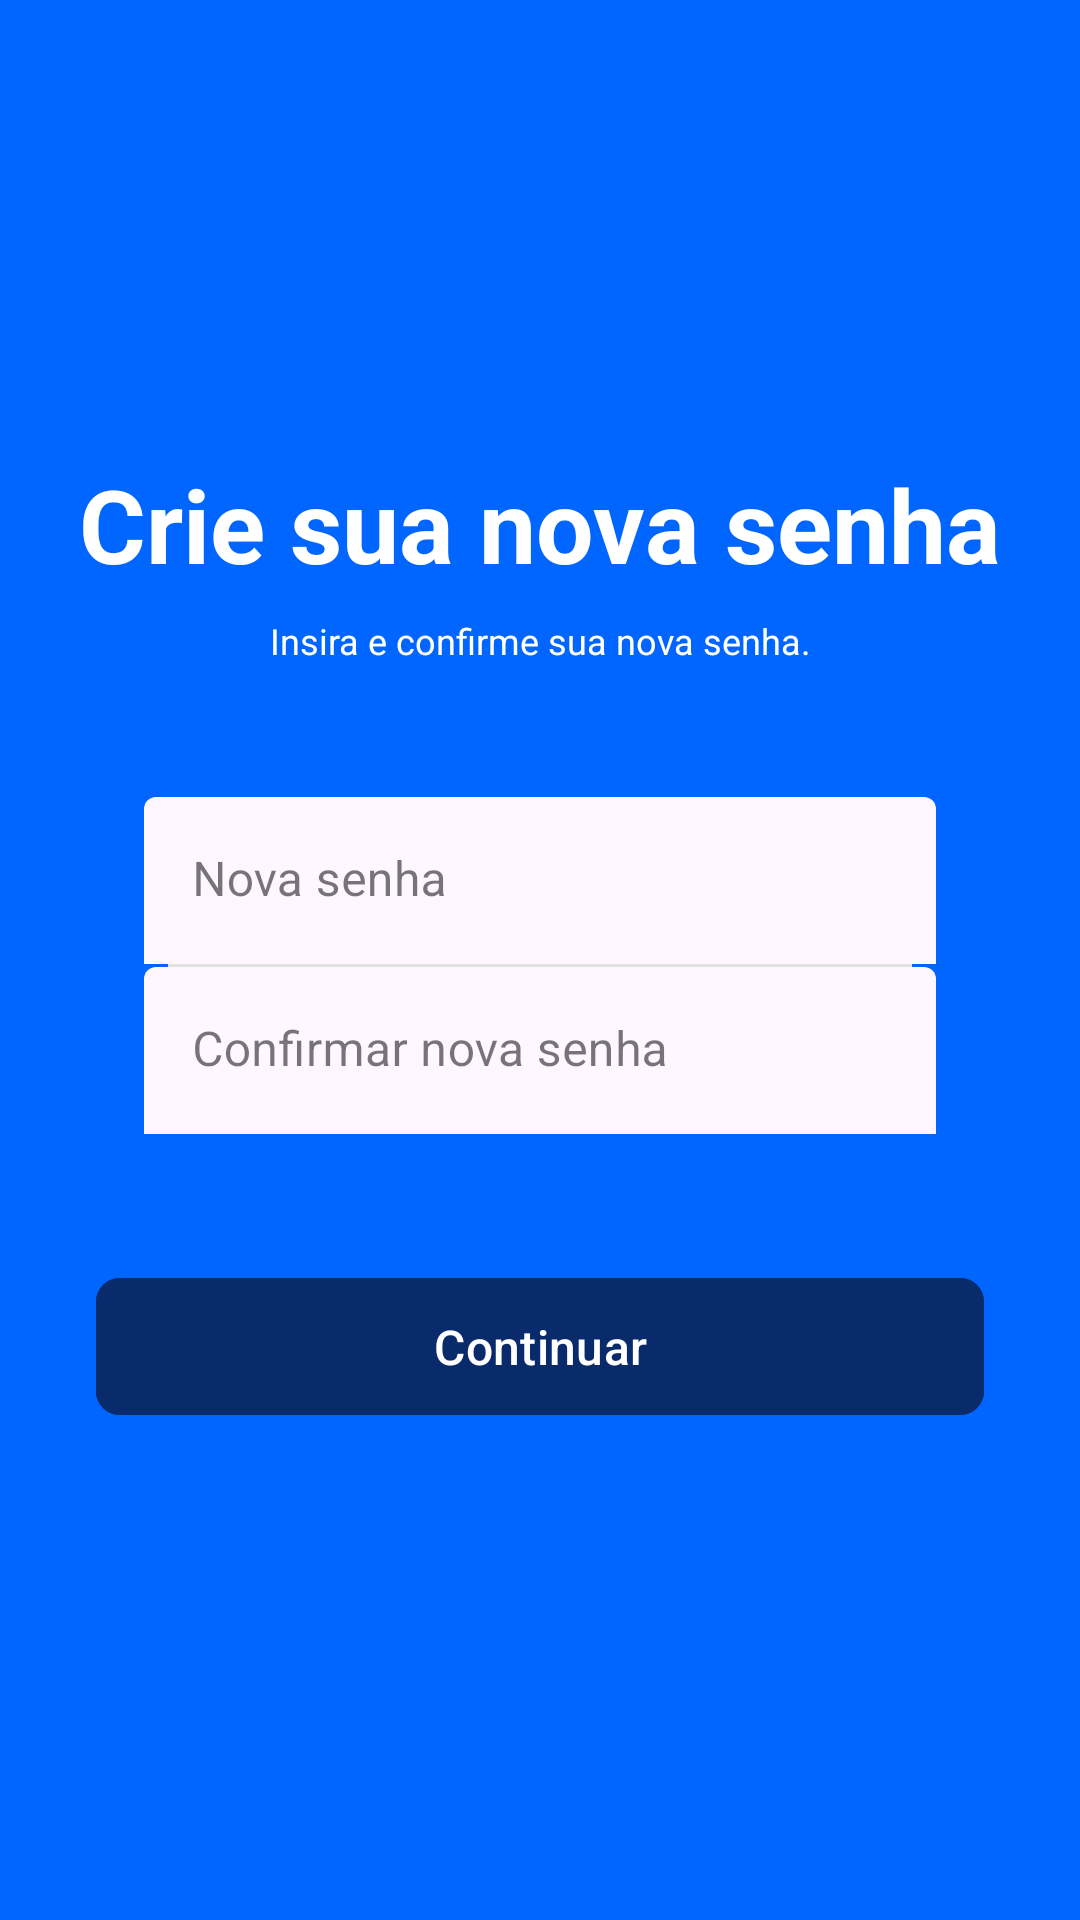

This screen was rendered from an Android layout file. Write that file and the resources it references.
<!-- AndroidManifest.xml: application theme Theme.TogApp -->
<!-- res/layout/nova_senha.xml -->
<androidx.constraintlayout.widget.ConstraintLayout
    xmlns:android="http://schemas.android.com/apk/res/android"
    xmlns:app="http://schemas.android.com/apk/res-auto"
    xmlns:tools="http://schemas.android.com/tools"
    android:layout_width="match_parent"
    android:layout_height="match_parent"
    android:background="@color/azul"
    tools:context=".NovaSenha">

    <TextView
        android:id="@+id/titulo_nova_senha"
        android:layout_width="wrap_content"
        android:layout_height="wrap_content"
        android:layout_marginTop="152dp"
        android:text="Crie sua nova senha"
        android:textColor="@color/white"
        android:textSize="34sp"
        android:textStyle="bold"
        app:layout_constraintEnd_toEndOf="parent"
        app:layout_constraintStart_toStartOf="parent"
        app:layout_constraintTop_toTopOf="parent" />

    <TextView
        android:id="@+id/instrucao"
        android:layout_width="wrap_content"
        android:layout_height="wrap_content"
        android:layout_marginTop="8dp"
        android:text="Insira e confirme sua nova senha."
        android:textColor="@color/white"
        android:textSize="12sp"
        android:textStyle="normal"
        app:layout_constraintEnd_toEndOf="parent"
        app:layout_constraintStart_toStartOf="parent"
        app:layout_constraintTop_toBottomOf="@id/titulo_nova_senha" />

    <LinearLayout
        android:id="@+id/layout_campos_senha"
        android:layout_width="0dp"
        android:layout_height="wrap_content"
        android:layout_marginStart="32dp"
        android:layout_marginTop="36dp"
        android:layout_marginEnd="32dp"
        android:background="@drawable/rounded_corners_white"
        android:orientation="vertical"
        android:paddingStart="16dp"
        android:paddingTop="8dp"
        android:paddingEnd="16dp"
        android:paddingBottom="8dp"
        app:layout_constraintEnd_toEndOf="parent"
        app:layout_constraintStart_toStartOf="parent"
        app:layout_constraintTop_toBottomOf="@id/instrucao">

        <com.google.android.material.textfield.TextInputLayout
            android:id="@+id/campo_nova_senha"
            style="@style/Widget.MaterialComponents.TextInputLayout.FilledBox"
            android:layout_width="match_parent"
            android:layout_height="wrap_content"
            app:boxBackgroundColor="@android:color/transparent"
            app:boxStrokeWidth="0dp"
            app:boxStrokeWidthFocused="0dp">

            <com.google.android.material.textfield.TextInputEditText
                android:layout_width="match_parent"
                android:layout_height="wrap_content"
                android:hint="Nova senha"
                android:inputType="textPassword" />
        </com.google.android.material.textfield.TextInputLayout>

        <View
            android:layout_width="match_parent"
            android:layout_height="1dp"
            android:background="#E0E0E0"
            android:layout_marginStart="8dp"
            android:layout_marginEnd="8dp"/>

        <com.google.android.material.textfield.TextInputLayout
            android:id="@+id/campo_confirmar_senha"
            style="@style/Widget.MaterialComponents.TextInputLayout.FilledBox"
            android:layout_width="match_parent"
            android:layout_height="wrap_content"
            app:boxBackgroundColor="@android:color/transparent"
            app:boxStrokeWidth="0dp"
            app:boxStrokeWidthFocused="0dp">

            <com.google.android.material.textfield.TextInputEditText
                android:layout_width="match_parent"
                android:layout_height="wrap_content"
                android:hint="Confirmar nova senha"
                android:inputType="textPassword" />
        </com.google.android.material.textfield.TextInputLayout>

    </LinearLayout>

    <com.google.android.material.button.MaterialButton
        android:id="@+id/botao_continuar"
        android:layout_width="0dp"
        android:layout_height="wrap_content"
        android:layout_marginTop="36dp"
        android:backgroundTint="@color/azulescuro"
        android:padding="12dp"
        android:text="Continuar"
        android:textSize="16sp"
        app:cornerRadius="8dp"
        app:layout_constraintEnd_toEndOf="@id/layout_campos_senha"
        app:layout_constraintStart_toStartOf="@id/layout_campos_senha"
        app:layout_constraintTop_toBottomOf="@id/layout_campos_senha" />

</androidx.constraintlayout.widget.ConstraintLayout>
<!-- resources referenced by this layout -->
<resources>
  <color name="azul">#0066FF</color>
  <color name="azulescuro">#092A6B</color>
  <color name="white">#FFFFFFFF</color>
  <style name="Theme.TogApp" parent="Base.Theme.TogApp" />
  <style name="Base.Theme.TogApp" parent="Theme.Material3.DayNight.NoActionBar">
          
          
      </style>
</resources>
